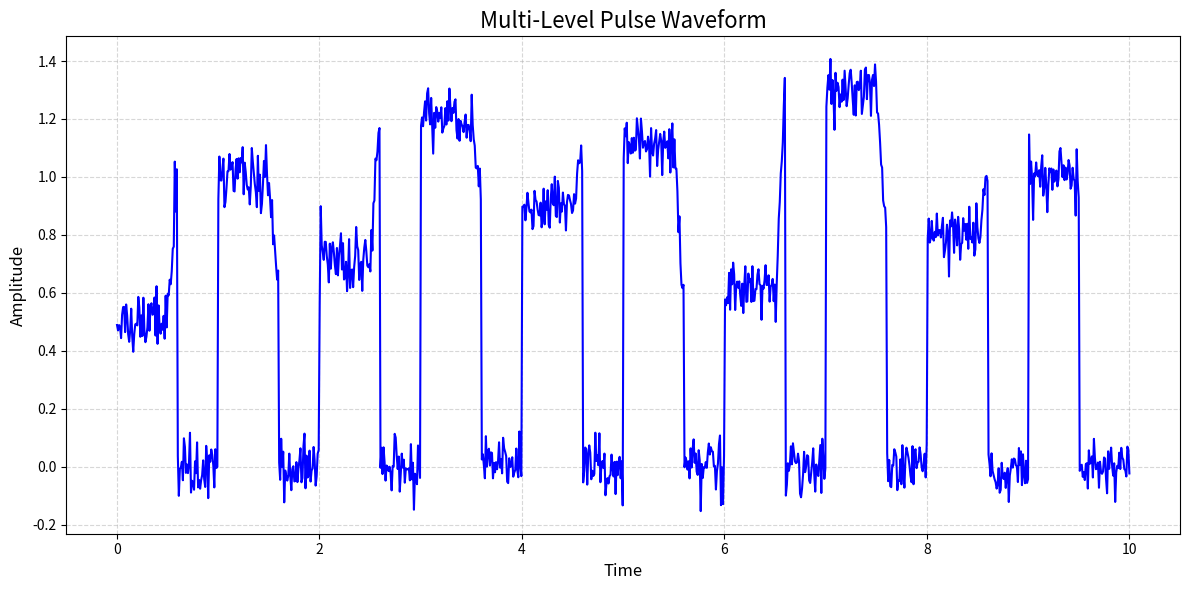

Write Python code to recreate this figure.
import numpy as np
import matplotlib.pyplot as plt

# 创建时间数组
t = np.linspace(0, 10, 1000)

# 创建多级脉冲信号
signal = np.zeros_like(t)

# 设置多级脉冲的幅度和位置
amplitudes = [0.5, 1.0, 0.7, 1.2, 0.9, 1.1, 0.6, 1.3, 0.8, 1.0]
positions = np.linspace(0, 9, len(amplitudes))

# 生成多级脉冲信号
for i in range(len(amplitudes)):
    start = positions[i]
    end = positions[i] + 0.5  # 每个脉冲持续0.5秒
    idx = (t >= start) & (t < end)
    signal[idx] = amplitudes[i]

    # 添加过渡
    if i < len(amplitudes) - 1:
        next_amp = amplitudes[i + 1]
        transition_idx = (t >= end) & (t < end + 0.1)
        signal[transition_idx] = np.linspace(amplitudes[i], next_amp, np.sum(transition_idx))

# 添加噪声
noise = np.random.normal(0, 0.05, len(t))
signal += noise

# 创建图形
plt.figure(figsize=(12, 6))
plt.plot(t, signal, color='blue', linewidth=1.5)
plt.title('Multi-Level Pulse Waveform', fontsize=16)
plt.xlabel('Time', fontsize=12)
plt.ylabel('Amplitude', fontsize=12)
plt.grid(True, linestyle='--', alpha=0.5)
plt.axis('tight')
plt.tight_layout()

# 保存图像
plt.savefig('multi_level_pulse_waveform.png', dpi=300)
plt.show()
